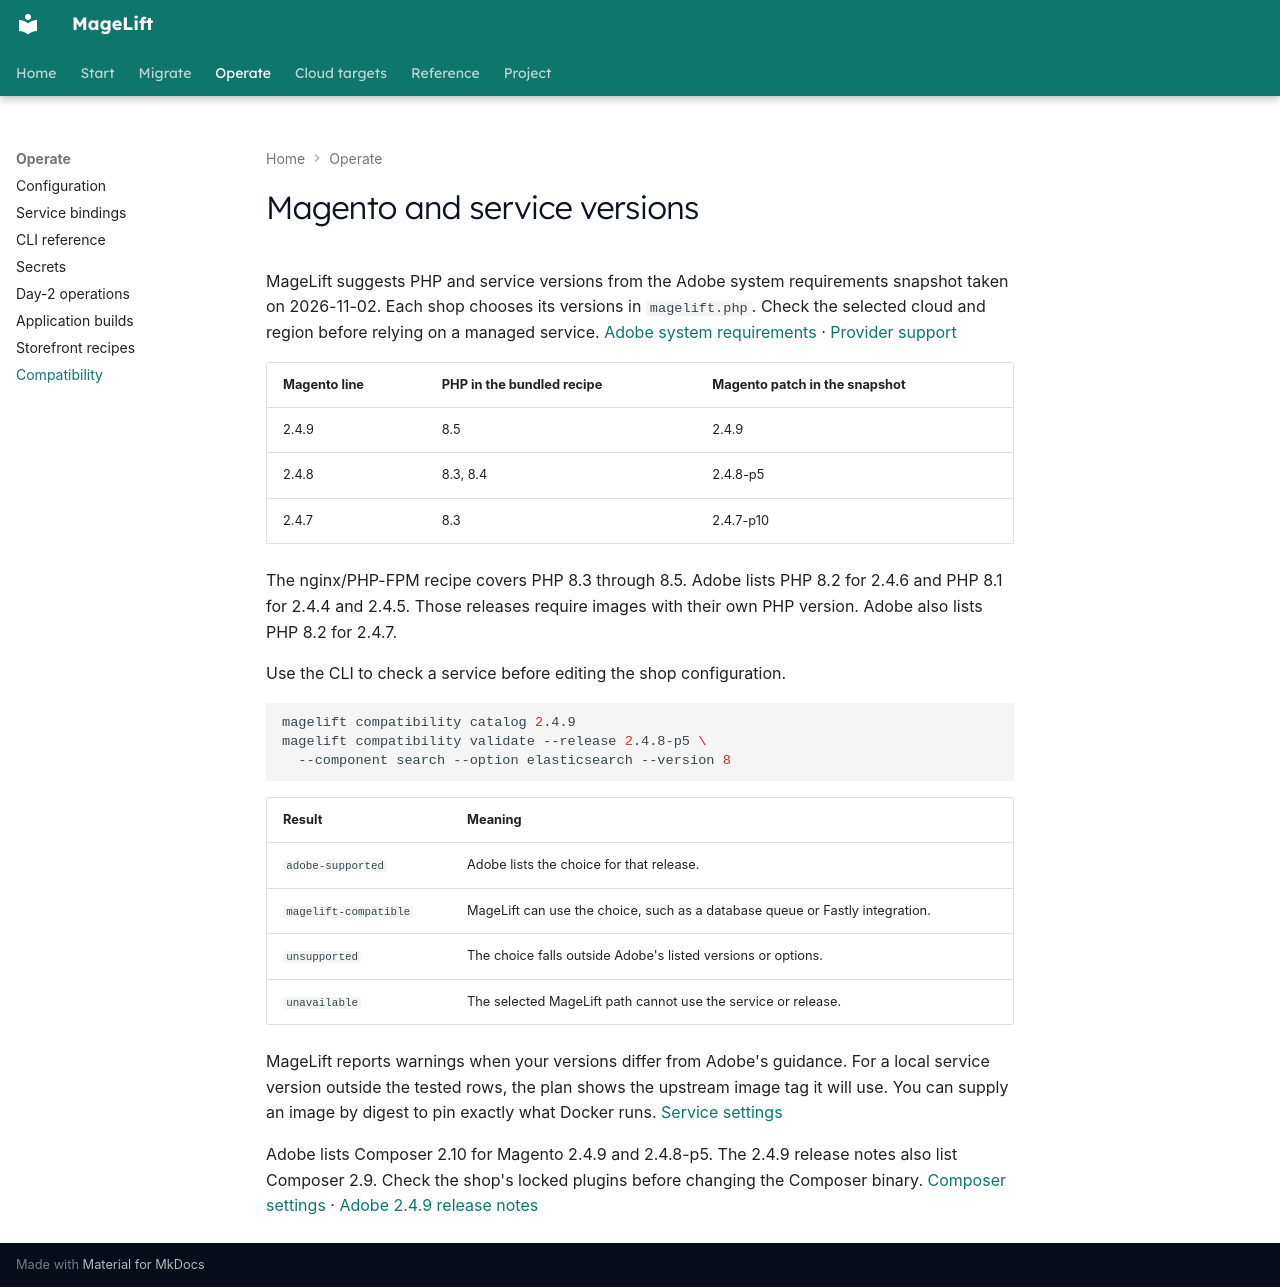

repository: magelift/magelift · page: compatibility/index.html · generator: mkdocs

# Magento and service versions

MageLift suggests PHP and service versions from the Adobe system requirements
snapshot taken on 2026-11-02. Each shop chooses its versions in `magelift.php`.
Check the selected cloud and region before relying on a managed service.
[Adobe system requirements](https://experienceleague.adobe.com/en/docs/commerce-operations/installation-guide/system-requirements) · [Provider support](capability-matrix.md)

| Magento line | PHP in the bundled recipe | Magento patch in the snapshot |
| --- | --- | --- |
| 2.4.9 | 8.5 | 2.4.9 |
| 2.4.8 | 8.3, 8.4 | 2.4.8-p5 |
| 2.4.7 | 8.3 | 2.4.7-p10 |

The nginx/PHP-FPM recipe covers PHP 8.3 through 8.5. Adobe lists PHP 8.2 for
2.4.6 and PHP 8.1 for 2.4.4 and 2.4.5. Those releases require images with
their own PHP version. Adobe also lists PHP 8.2 for 2.4.7.

Use the CLI to check a service before editing the shop configuration.

```sh
magelift compatibility catalog 2.4.9
magelift compatibility validate --release 2.4.8-p5 \
  --component search --option elasticsearch --version 8
```

| Result | Meaning |
| --- | --- |
| `adobe-supported` | Adobe lists the choice for that release. |
| `magelift-compatible` | MageLift can use the choice, such as a database queue or Fastly integration. |
| `unsupported` | The choice falls outside Adobe's listed versions or options. |
| `unavailable` | The selected MageLift path cannot use the service or release. |

MageLift reports warnings when your versions differ from Adobe's guidance.
For a local service version outside the tested rows, the plan shows the
upstream image tag it will use. You can supply an image by digest to pin
exactly what Docker runs. [Service settings](service-bindings.md)

Adobe lists Composer 2.10 for Magento 2.4.9 and 2.4.8-p5. The 2.4.9 release
notes also list Composer 2.9. Check the shop's locked plugins before changing
the Composer binary. [Composer settings](builds.md#composer) · [Adobe 2.4.9 release notes](https://experienceleague.adobe.com/en/docs/commerce-operations/release/notes/adobe-commerce/2-4-9)
